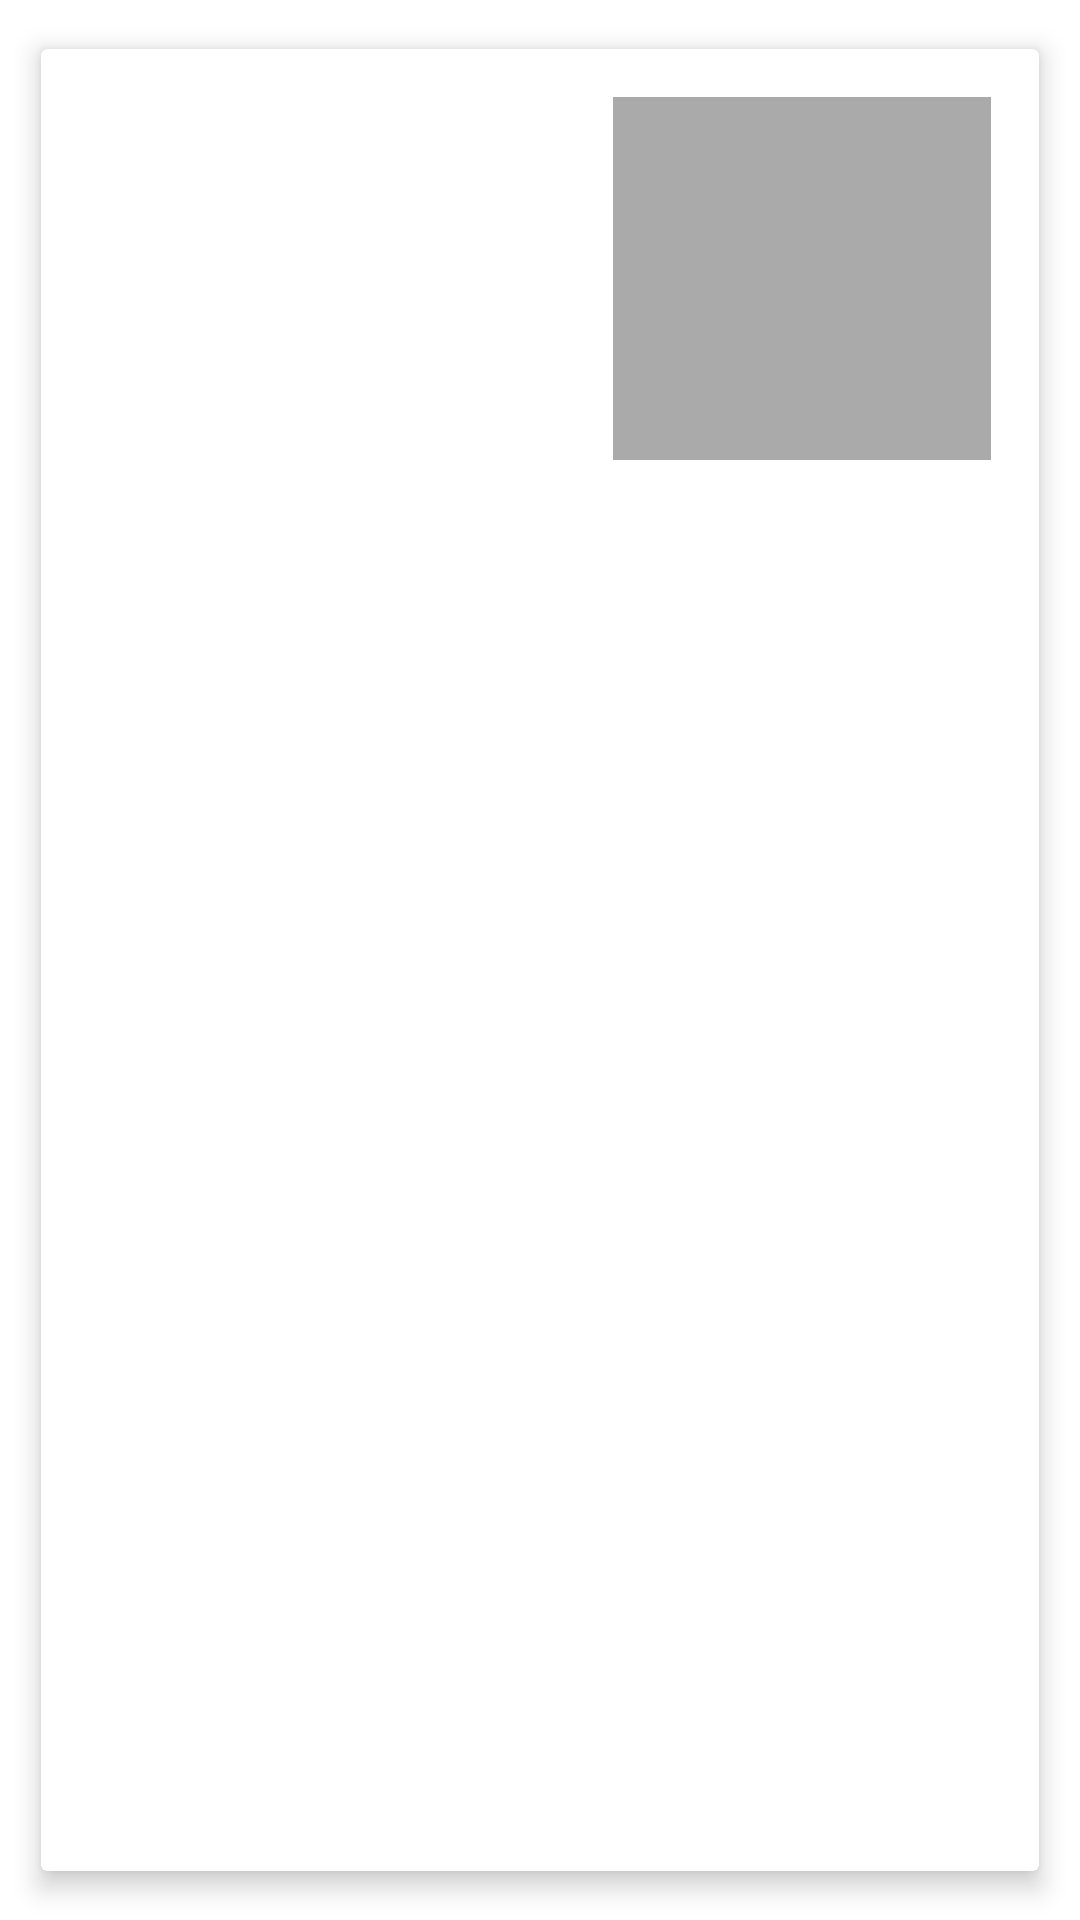

This screen was rendered from an Android layout file. Write that file and the resources it references.
<!-- AndroidManifest.xml: application theme Theme.AnimeCalendar -->
<!-- res/layout/anime_card.xml -->
<?xml version="1.0" encoding="utf-8"?>
<androidx.constraintlayout.widget.ConstraintLayout xmlns:android="http://schemas.android.com/apk/res/android"
    xmlns:tools="http://schemas.android.com/tools"
    android:layout_width="match_parent"
    android:layout_height="wrap_content"
    xmlns:app="http://schemas.android.com/apk/res-auto">

    <androidx.cardview.widget.CardView
        android:id="@+id/card"
        android:layout_width="match_parent"
        android:layout_height="match_parent"
        android:layout_margin="8dp"
        android:layout_marginStart="8dp"
        android:layout_marginEnd="8dp"
        app:cardElevation="5dp"
        app:cardUseCompatPadding="true"
        tools:ignore="MissingConstraints"
        android:clickable="true"
        android:focusable="true">

        <androidx.constraintlayout.widget.ConstraintLayout
            android:layout_width="match_parent"
            android:layout_height="wrap_content">

            <TextView
                android:id="@+id/anime_card_title"
                android:layout_width="0dp"
                android:layout_height="wrap_content"
                android:layout_marginStart="16dp"
                android:layout_marginTop="16dp"
                android:layout_marginEnd="16dp"
                android:ellipsize="end"
                android:maxLines="3"
                android:textAppearance="@style/TextAppearance.AppCompat.Headline"
                android:textSize="20sp"
                app:autoSizeMaxTextSize="18dp"
                app:autoSizeMinTextSize="16dp"
                app:autoSizeStepGranularity="2sp"
                app:autoSizeTextType="uniform"
                app:layout_constraintEnd_toStartOf="@+id/anime_card_image"
                app:layout_constraintHorizontal_bias="0.0"
                app:layout_constraintStart_toStartOf="parent"
                app:layout_constraintTop_toTopOf="parent" />

            <TextView
                android:id="@+id/anime_card_episodes"
                android:layout_width="211dp"
                android:layout_height="25dp"
                android:layout_marginStart="16dp"
                android:layout_marginTop="8dp"
                android:textAppearance="@style/TextAppearance.AppCompat.Body1"
                app:layout_constraintStart_toStartOf="parent"
                app:layout_constraintTop_toBottomOf="@+id/anime_card_title" />

            <TextView
                android:id="@+id/anime_card_rating"
                android:layout_width="211dp"
                android:layout_height="25dp"
                android:layout_marginStart="16dp"
                android:layout_marginTop="4dp"
                android:textAppearance="@style/TextAppearance.AppCompat.Body1"
                app:layout_constraintStart_toStartOf="parent"
                app:layout_constraintTop_toBottomOf="@+id/anime_card_episodes" />

            <ImageView
                android:id="@+id/anime_card_image"
                android:layout_width="126dp"
                android:layout_height="121dp"
                android:layout_margin="16dp"
                android:layout_marginEnd="16dp"
                android:contentDescription=""
                app:layout_constraintBottom_toBottomOf="parent"
                app:layout_constraintEnd_toEndOf="parent"
                app:layout_constraintTop_toTopOf="parent"
                app:layout_constraintVertical_bias="0.0"
                app:srcCompat="@android:color/darker_gray" />

        </androidx.constraintlayout.widget.ConstraintLayout>

    </androidx.cardview.widget.CardView>

</androidx.constraintlayout.widget.ConstraintLayout>
<!-- resources referenced by this layout -->
<resources>
  <style name="Theme.AnimeCalendar" parent="Theme.MaterialComponents.DayNight.DarkActionBar">
          
          <item name="colorPrimary">@color/purple_500</item>
          <item name="colorPrimaryVariant">@color/purple_700</item>
          <item name="colorOnPrimary">@color/white</item>
          
          <item name="colorSecondary">@color/teal_200</item>
          <item name="colorSecondaryVariant">@color/teal_700</item>
          <item name="colorOnSecondary">@color/black</item>
          
          <item name="android:statusBarColor">?attr/colorPrimaryVariant</item>
          
      </style>
  <!-- not gathered from this repository: default colours our renderer supplied (Android Studio template values) -->
  <color name="purple_500">#FF6200EE</color>
  <color name="purple_700">#FF3700B3</color>
  <color name="teal_200">#FF03DAC5</color>
  <color name="teal_700">#FF018786</color>
  <color name="black">#FF000000</color>
  <color name="white">#FFFFFFFF</color>
</resources>
